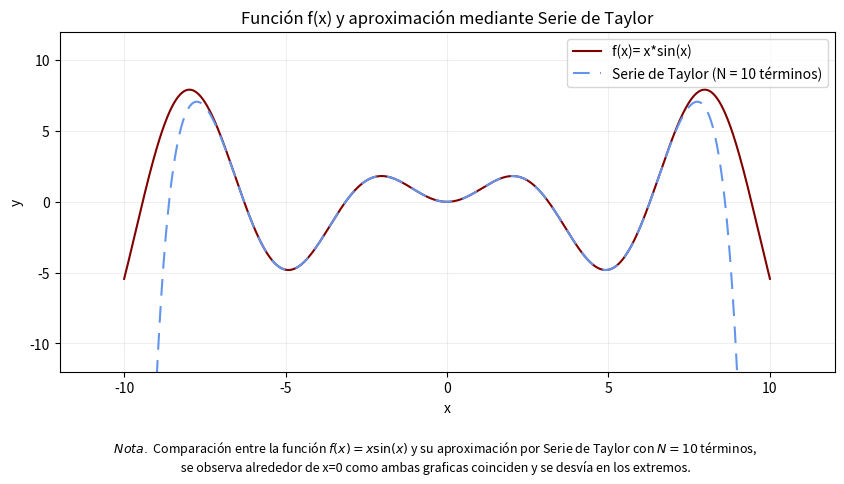

Generate this figure with matplotlib:
# Catalina Mellado Valdés
# 21.773.395-3
# FIS1344 Métodos Numericos y Probabilidades
# Tarea 1.8
# Martes 08/09/2026

# Grafique en una misma figura la siguiente función junto 
# con su serie de Taylor alrededor de x = 0
# truncada al término número 10. 
# ¿Hasta cuál valor de x parece ser una buena aproximación?
# f(x) = x sin(x)
# Use colores y estilos de línea diferentes para cada línea.
# Escoja un rango de valores de que represente lo que quiera 
# concluir sobre esta aproximación. 
# Incluya una leyenda para facilitar la lectura del gráfico.


#librerías
import numpy as np
import matplotlib.pyplot as plt
import math


#función
x = np.linspace(-10, 10, 1000)#preparar los datos:1000 puntos desde x=-10 hasta x=10
f = x * np.sin(x) # la función por si sola

#serie de taylor
N = 10  #cantidad de términos en la serie
p = 0  
for n in range(N):
   p = p + (-1)**n * x**(2*n + 2) / math.factorial(2*n + 1)   #expresión obtenida multiplicando la serie de taylor de sin(x) por x

#gráfico
plt.figure(figsize=(10, 5)) #Ajuste del tamaño, no se leía la nota y visualizaba el gráfico correctamente
plt.plot(x, f,       #curva de la función por si sola
        label = "f(x)= x*sin(x)", 
        linewidth = 1.5, #grosor de la línea
        color ="maroon") 
plt.plot(x, p,     #curva de la serie de taylor
        label = f"Serie de Taylor (N = {N} términos)",
        linestyle ="--", linewidth = 1.5,
        color ="cornflowerblue",
        dashes=[8,5])
plt.legend()
plt.grid(alpha=0.2) #cuadrícula con alpha 0.2 de transparencia
plt.xlabel("x") #eje x
plt.ylabel("y") #eje y
plt.title("Función f(x) y aproximación mediante Serie de Taylor")
plt.xlim(-12, 12) # limite de eje x para visualizar mejor la diferencia entre la función y la aproximación
plt.ylim(-12, 12) # limite de eje y
plt.subplots_adjust(bottom=0.2) #espacio entre pie de gráfico y figura
plt.figtext (0.5, 0.03,  #pie del gráfico
            " $\it{Nota.}$ Comparación entre la función $f(x)=x\\sin(x)$ y su aproximación por Serie de Taylor con $N=10$ términos," 
            "\n se observa alrededor de x=0 como ambas graficas coinciden y se desvía en los extremos.",
            ha="center",
            va="center", #centrar texto
            fontsize =9)
plt.show()  
